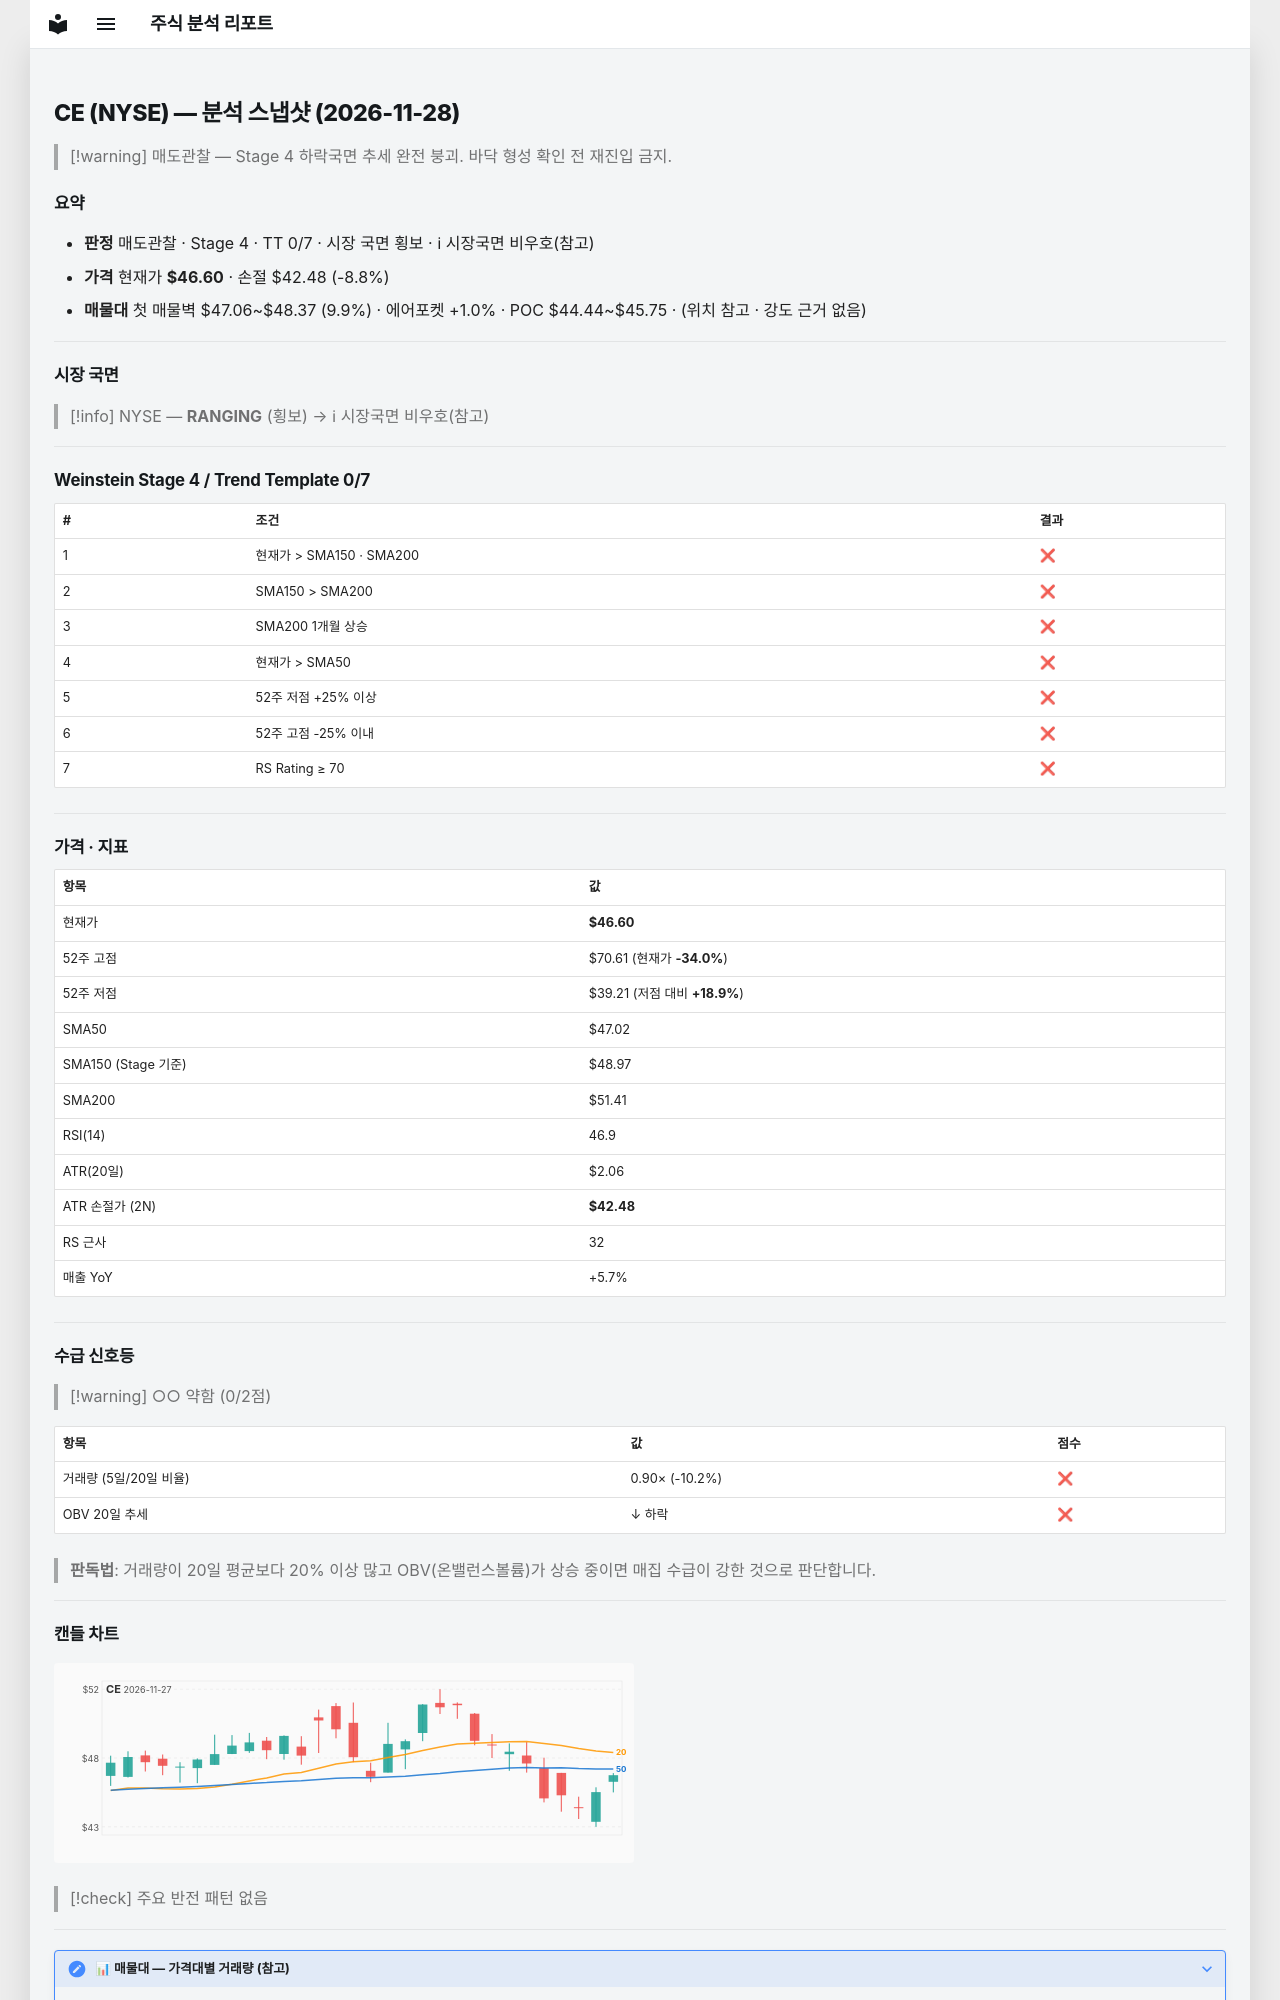

repository: soloandco/stock-reports · page: snapshots/CE-2026-11-28/index.html · generator: mkdocs

---
type: analysis-snapshot
title: CE 분석 스냅샷
ticker: CE
market: NYSE
created: 2026-11-28
updated: 2026-11-28
bar-date: 2026-11-27
verdict: 매도관찰
real-rr: 0.74
sma50-gap-pct: -0.9
weekly-position: 저항대아래
weekly-overhead-price: 49.64
weekly-overhead-pct: 6.5
stage: 4
trend-template-score: 0
tt-max: 7
ma-set: sma-50-150-200
price: 46.599998474121094
stop-price: 42.48418478211066
market-regime: RANGING
supply-demand-score: 0/2
supply-demand-label: 약함
status: tracking
tags:
  - stock-agent
  - watchlist
  - CE
  - analysis
related:
  - "[[analysis-template]]"
---

# CE (NYSE) — 분석 스냅샷 (2026-11-28)

> [!warning] 매도관찰 — Stage 4 하락국면
> 추세 완전 붕괴. 바닥 형성 확인 전 재진입 금지.

## 요약

- **판정** 매도관찰 · Stage 4 · TT 0/7 · 시장 국면 횡보 · ℹ 시장국면 비우호(참고)
- **가격** 현재가 **$46.60** · 손절 $42.48 (-8.8%)
- **매물대** 첫 매물벽 $47.06~$48.37 (9.9%) · 에어포켓 +1.0% · POC $44.44~$45.75 · (위치 참고 · 강도 근거 없음)

---

## 시장 국면

> [!info] NYSE — **RANGING** (횡보) → ℹ 시장국면 비우호(참고)

---

## Weinstein Stage 4 / Trend Template 0/7

| # | 조건 | 결과 |
|---|------|------|
| 1 | 현재가 > SMA150 · SMA200 | ❌ |
| 2 | SMA150 > SMA200 | ❌ |
| 3 | SMA200 1개월 상승 | ❌ |
| 4 | 현재가 > SMA50 | ❌ |
| 5 | 52주 저점 +25% 이상 | ❌ |
| 6 | 52주 고점 -25% 이내 | ❌ |
| 7 | RS Rating ≥ 70 | ❌ |

---

## 가격 · 지표

| 항목 | 값 |
|------|---|
| 현재가 | **$46.60** |
| 52주 고점 | $70.61 (현재가 **-34.0%**) |
| 52주 저점 | $39.21 (저점 대비 **+18.9%**) |
| SMA50 | $47.02 |
| SMA150 (Stage 기준) | $48.97 |
| SMA200 | $51.41 |
| RSI(14) | 46.9 |
| ATR(20일) | $2.06 |
| ATR 손절가 (2N) | **$42.48** |
| RS 근사 | 32 |
| 매출 YoY | +5.7% |

---
## 수급 신호등

> [!warning] ○○ 약함 (0/2점)

| 항목 | 값 | 점수 |
|------|------|------|
| 거래량 (5일/20일 비율) | 0.90× (-10.2%) | ❌ |
| OBV 20일 추세 | ↓ 하락 | ❌ |

> **판독법**: 거래량이 20일 평균보다 20% 이상 많고 OBV(온밸런스볼륨)가 상승 중이면 매집 수급이 강한 것으로 판단합니다.

---
